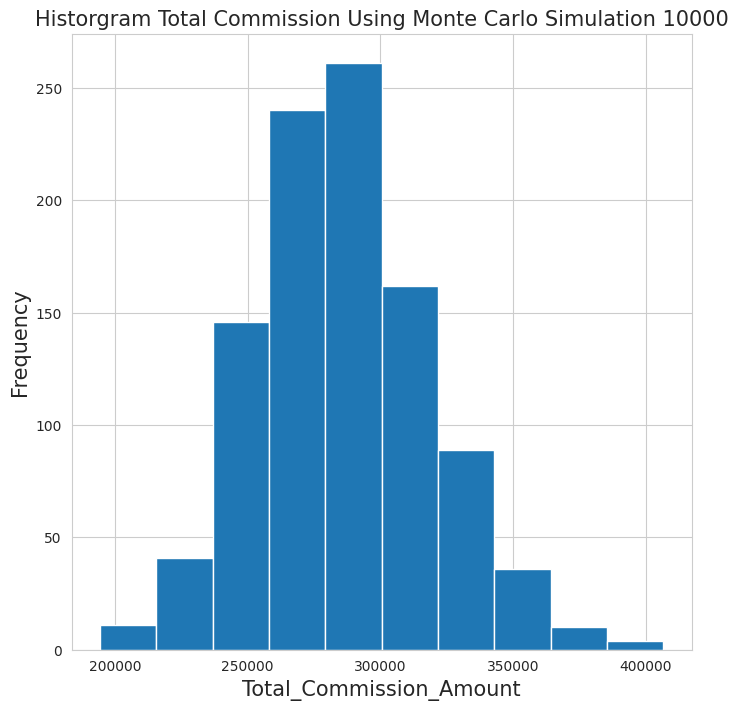

Here is the Python script that generated this plot:
# -*- coding: utf-8 -*-
"""
Created on Tue Apr 24 13:41:59 2018
[redacted]
"""
import pandas as pd
import numpy as np
import seaborn as sns
import matplotlib.pyplot as plt
 
sns.set_style('whitegrid')

# defining the historical percent to target performance 
# historically the perfomance is normal distibution with mean =100% standard deviation of 10% 
# number of sales representative is 500
# umber of simulation is 1000 times. 
avg=1
std_dev=0.1
num_reps=50
num_simulation=1000

sales_target_values=[75000,100000,200000,300000,400000,500000]
sales_target_prob=[0.3,0.3,0.2,0.1,0.05,0.05]

# Define a list to keep all the results from each simulation that we want to analyze 
all_stats=[]

# loop through many simulation
for i  in range (num_simulation):
    # choose random input for the sales targets and percent to target
    pct_to_target=np.random.normal(avg,std_dev,num_reps).round(2)
    sales_target=np.random.choice(sales_target_values,num_reps,p=sales_target_prob)  
    #creating data data frame
    df=pd.DataFrame(index=range(num_reps),data={'Sales_Target':sales_target,'Pct_To_Target':pct_to_target})
    # claculate sales
    df['Sales']=df['Pct_To_Target']*df['Sales_Target']
    #defining a function to calculate the comission
    def cal_commission_rate(x):
        if x<=0.9:
            return 0.02
        if x<=0.99:
            return 0.03
        else:
            return 0.04
    # create commission rate columns to dataframe
    df['Commission_Rate']=df['Pct_To_Target'].apply(cal_commission_rate)
    df['Commission_Amount']=df['Sales']*df['Commission_Rate']
    
    # we want to track sales, commission amounts and sales trgets over all the simulation
    all_stats.append([df['Sales'].sum().round(0),df['Commission_Amount'].sum().round(0),df['Sales_Target'].sum().round(0)])
    
    
results_df=pd.DataFrame.from_records(all_stats, columns=['Sales','Commission_Amount','Sales_Target'])
#results_df.describe().style.format('{:,}')

fig=plt.figure(figsize=(8,8))   
plt.hist(results_df['Commission_Amount'])
plt.xlabel('Total_Commission_Amount', fontsize=15)
plt.ylabel('Frequency', fontsize=15)    
plt.title('Historgram Total Commission Using Monte Carlo Simulation 10000', fontsize=15)
